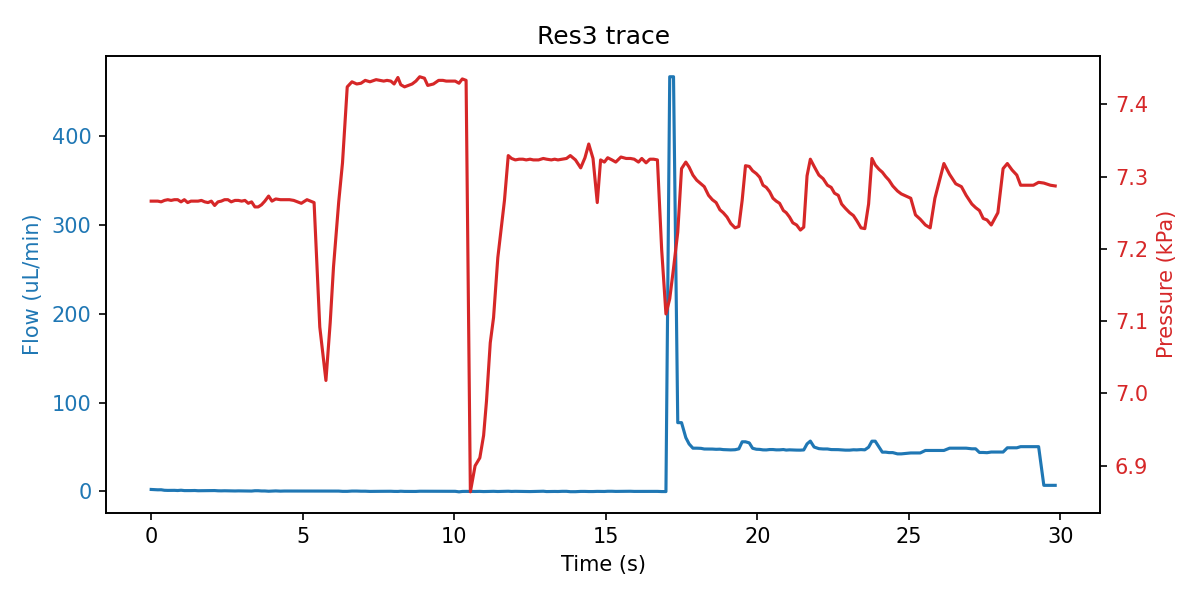

The data file committed next to this chart (first rows):
sep=; 
Time of day; Time (s); SF06_5: (); 4VM02: V1 state; V2 state; V3 state; V4 state; SPS_1: Volume (ul); 4AM01:  1:P15585 (kPa); 1:Comp. Temp (C); 
14:10:21; 0; 2.267; 3; 1; 1; 15; 79.81; 7.266; 21; 
14:10:21; 0.094; 2.133; 3; 1; 5; 15; 79.81; 7.266; 21; 
14:10:21; 0.219; 1.867; 3; 1; 5; 15; 79.82; 7.266; 21; 
14:10:22; 0.329; 1.933; 3; 1; 5; 15; 79.85; 7.265; 21; 
14:10:22; 0.438; 1.333; 3; 1; 5; 15; 79.82; 7.267; 21; 
14:10:22; 0.547; 1.200; 3; 1; 5; 15; 79.82; 7.268; 21; 
14:10:22; 0.657; 1.200; 7; 1; 2; 15; 79.81; 7.267; 21; 
14:10:22; 0.766; 1.267; 7; 1; 2; 15; 79.84; 7.268; 21; 
14:10:22; 0.875; 1.067; 7; 1; 2; 15; 79.83; 7.268; 21; 
14:10:22; 0.985; 1.400; 7; 1; 2; 15; 79.83; 7.265; 21; 
14:10:22; 1.094; 1.000; 7; 1; 2; 15; 79.82; 7.268; 21; 
14:10:22; 1.204; 0.967; 7; 1; 2; 15; 79.82; 7.264; 21; 
14:10:23; 1.313; 1.000; 7; 1; 2; 15; 79.82; 7.266; 21; 
14:10:23; 1.438; 1.100; 1; 1; 2; 15; 79.81; 7.266; 21; 
14:10:23; 1.547; 0.833; 1; 1; 2; 15; 79.81; 7.266; 21; 
14:10:23; 1.657; 0.867; 1; 1; 2; 15; 79.81; 7.267; 21; 
14:10:23; 1.766; 0.933; 1; 1; 2; 15; 79.91; 7.265; 21; 
14:10:23; 1.875; 0.833; 1; 1; 2; 15; 80.01; 7.264; 21; 
14:10:23; 1.985; 0.900; 1; 1; 2; 15; 80.23; 7.266; 21; 
14:10:23; 2.094; 1.033; 1; 1; 2; 15; 81.39; 7.260; 21; 
14:10:23; 2.204; 0.767; 1; 1; 2; 15; 82.19; 7.265; 21; 
14:10:24; 2.313; 0.700; 1; 1; 2; 15; 83.49; 7.266; 21; 
14:10:24; 2.422; 0.800; 1; 1; 2; 15; 84.45; 7.268; 21; 
14:10:24; 2.532; 0.700; 1; 1; 2; 15; 85.02; 7.268; 21; 
14:10:24; 2.641; 0.567; 1; 1; 2; 15; 86.43; 7.265; 21; 
14:10:24; 2.766; 0.567; 1; 1; 2; 15; 87; 7.267; 21; 
14:10:24; 2.875; 0.667; 1; 1; 2; 15; 87.84; 7.267; 21; 
14:10:24; 2.985; 0.600; 1; 1; 2; 15; 89; 7.266; 21; 
14:10:24; 3.094; 0.467; 1; 1; 2; 15; 89.85; 7.267; 21; 
14:10:24; 3.204; 0.467; 1; 1; 2; 15; 91.12; 7.263; 21; 
14:10:25; 3.313; 0.467; 1; 1; 2; 15; 91.76; 7.265; 21; 
14:10:25; 3.422; 0.833; 1; 1; 2; 15; 92.6; 7.258; 21; 
14:10:25; 3.532; 0.833; 1; 1; 2; 15; 93.97; 7.258; 21; 
14:10:25; 3.641; 0.567; 1; 1; 2; 15; 94.4; 7.261; 21; 
14:10:25; 3.75; 0.567; 1; 1; 2; 15; 95.24; 7.266; 21; 
14:10:25; 3.875; 0.267; 1; 1; 2; 15; 96.62; 7.273; 21; 
14:10:25; 3.985; 0.467; 1; 1; 2; 15; 97.25; 7.266; 21; 
14:10:25; 4.11; 0.633; 1; 1; 2; 15; 98.31; 7.269; 21; 
14:10:25; 4.266; 0.367; 1; 1; 2; 15; 99.04; 7.268; 21; 
14:10:26; 4.391; 0.500; 1; 1; 2; 15; 99.68; 7.268; 21; 
14:10:26; 4.563; 0.500; 1; 1; 2; 15; 100; 7.268; 21; 
14:10:26; 4.704; 0.467; 1; 1; 2; 15; 100.1; 7.267; 21; 
14:10:26; 4.954; 0.467; 5; 1; 2; 15; 100; 7.263; 21; 
14:10:26; 5.141; 0.467; 5; 1; 2; 15; 100; 7.268; 21; 
14:10:27; 5.375; 0.467; 5; 1; 2; 15; 99.36; 7.264; 21; 
14:10:27; 5.563; 0.500; 5; 1; 2; 15; 98.19; 7.092; 21; 
14:10:27; 5.766; 0.500; 3; 1; 2; 15; 97.15; 7.018; 21; 
14:10:27; 5.907; 0.500; 3; 1; 2; 15; 95.87; 7.098; 21; 
14:10:27; 6.016; 0.433; 3; 1; 2; 15; 94.71; 7.175; 21; 
14:10:27; 6.188; 0.433; 3; 1; 2; 15; 93.12; 7.265; 21; 
14:10:28; 6.313; 0.133; 3; 1; 2; 15; 92.18; 7.319; 21; 
14:10:28; 6.469; 0.133; 3; 1; 2; 15; 90.39; 7.424; 21; 
14:10:28; 6.625; 0.467; 3; 1; 2; 15; 90.09; 7.431; 21; 
14:10:28; 6.782; 0.467; 3; 1; 2; 15; 90.06; 7.428; 21; 
14:10:28; 6.922; 0.300; 7; 1; 2; 15; 90.05; 7.429; 21; 
14:10:28; 7.063; 0.300; 7; 1; 2; 15; 90.05; 7.433; 21; 
14:10:28; 7.219; 0.067; 7; 1; 2; 15; 89.99; 7.431; 21; 
14:10:29; 7.422; 0.067; 7; 1; 2; 15; 89.96; 7.434; 21; 
14:10:29; 7.547; 0.167; 7; 1; 2; 15; 89.96; 7.433; 21; 
... 165 more rows
